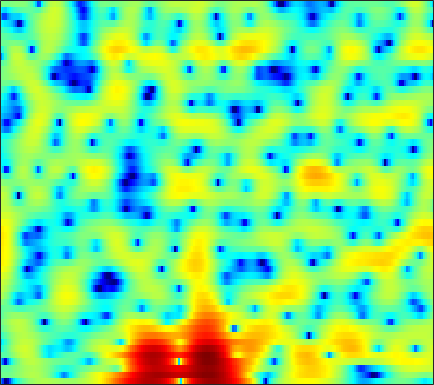

Values plotted in this chart, from the file beside it:
-13.05, -16.77, -28.309, -22.217, -15.58, -10.764, -7.7461, -6.0394, -4.2383, -2.7634, -1.5791, -0.85227, -0.03416, 0.63301, 1.0431, 1.4924, 1.8112, 1.9841, 2.1501, 2.233, 2.2492, 2.2202, 2.1409, 2.0518
-0.9351, -0.976, -0.9649, -0.8482, -0.6898, -0.4041, -0.03188, 0.2809, 0.7154, 1.142, 1.535, 1.799, 2.084, 2.291, 2.386, 2.423, 2.354, 2.225, 1.929, 1.498, 0.9132, 0.363, -0.5384, -1.665
-1.441, -1.546, -1.554, -1.411, -1.204, -0.822, -0.3667, -0.007187, 0.4918, 0.9555, 1.369, 1.632, 1.912, 2.097, 2.166, 2.183, 2.09, 1.949, 1.668, 1.273, 0.7746, 0.3321, -0.3435, -1.118
-9.967, -14.62, -20.89, -12.59, -8.655, -5.184, -2.797, -1.44, -0.03312, 1.032, 1.806, 2.244, 2.635, 2.832, 2.867, 2.777, 2.554, 2.309, 1.904, 1.432, 0.9393, 0.5724, 0.1, -0.327
-1.896, -2.073, -1.983, -1.495, -0.9109, 0.02596, 0.984, 1.667, 2.441, 3.049, 3.458, 3.624, 3.632, 3.408, 3.072, 2.38, 1.397, 0.4536, -1.116, -3.032, -5.18, -6.731, -8.035, -7.863
-5.238, -4.044, -2.486, -1.072, -0.1128, 1.019, 1.979, 2.592, 3.246, 3.7, 3.961, 4.018, 3.887, 3.524, 3.084, 2.266, 1.157, 0.1166, -1.569, -3.54, -5.665, -7.057, -8.103, -8.094
-7.935, -6.135, -3.978, -2.169, -1.023, 0.2577, 1.278, 1.901, 2.55, 2.996, 3.252, 3.327, 3.276, 3.051, 2.784, 2.305, 1.7, 1.183, 0.4274, -0.3657, -1.151, -1.715, -2.429, -3.115
-3.821, -2.979, -1.889, -0.8632, -0.1486, 0.6858, 1.38, 1.805, 2.221, 2.494, 2.604, 2.586, 2.443, 2.165, 1.887, 1.426, 0.8961, 0.4794, -0.08472, -0.6291, -1.123, -1.465, -1.855, -2.201
-1.799, -1.018, -0.07609, 0.7438, 1.28, 1.875, 2.34, 2.597, 2.8, 2.853, 2.735, 2.538, 2.119, 1.523, 0.9532, 0.04118, -1.024, -1.883, -3.016, -3.944, -4.439, -4.462, -4.106, -3.529
-0.8051, -0.07921, 0.7732, 1.496, 1.949, 2.421, 2.756, 2.913, 2.989, 2.921, 2.693, 2.406, 1.852, 1.062, 0.2877, -1.055, -2.901, -4.745, -8.264, -14.5, -26.13, -15.14, -8.822, -5.393
-2.019, -1.206, -0.3537, 0.2594, 0.5903, 0.8889, 1.05, 1.106, 1.111, 1.041, 0.9006, 0.748, 0.4582, 0.07945, -0.2772, -0.8459, -1.512, -2.042, -2.701, -3.135, -3.159, -2.861, -2.134, -1.206
-1.936, -1.54, -1.293, -1.325, -1.509, -1.897, -2.361, -2.695, -3.003, -3.109, -3.004, -2.843, -2.573, -2.314, -2.151, -1.945, -1.751, -1.582, -1.299, -0.9309, -0.4475, -0.02741, 0.6082, 1.268
0.271, -0.08761, -0.8436, -1.998, -3.184, -5.299, -8.214, -10.97, -14.1, -12.96, -10.08, -8.394, -6.842, -5.878, -5.414, -4.988, -4.591, -4.226, -3.524, -2.573, -1.445, -0.5485, 0.6377, 1.736
2.406, 1.819, 0.7914, -0.547, -1.791, -3.792, -6.102, -7.861, -9.483, -9.629, -8.863, -8.293, -7.894, -8.088, -8.654, -10.15, -12.54, -14.46, -13.72, -9.616, -5.898, -3.652, -1.239, 0.6922
3.296, 2.842, 2.083, 1.157, 0.3772, -0.752, -1.896, -2.728, -3.722, -4.58, -5.312, -5.824, -6.538, -7.384, -8.135, -9.321, -10.56, -11.15, -10.58, -8.503, -5.946, -4.139, -2.005, -0.2178
3.752, 3.418, 2.813, 2.04, 1.362, 0.3498, -0.7585, -1.628, -2.809, -3.955, -5.011, -5.703, -6.46, -6.971, -7.191, -7.246, -7.019, -6.659, -5.926, -4.927, -3.758, -2.817, -1.558, -0.3595
4.78, 4.483, 3.886, 3.058, 2.29, 1.063, -0.404, -1.668, -3.563, -5.668, -7.868, -9.382, -10.7, -10.84, -10.32, -9.242, -8.05, -7.147, -5.95, -4.771, -3.611, -2.743, -1.641, -0.6012
6.056, 5.776, 5.175, 4.302, 3.458, 2.063, 0.3211, -1.257, -3.802, -7.055, -11.47, -16.19, -24.48, -18.99, -15.3, -12.38, -10.48, -9.367, -7.984, -6.633, -5.276, -4.278, -3.032, -1.897
6.744, 6.536, 6.024, 5.243, 4.476, 3.216, 1.684, 0.3726, -1.587, -3.731, -5.953, -7.537, -9.338, -10.71, -11.55, -12.62, -13.7, -14.28, -14, -12.12, -9.649, -7.93, -5.965, -4.462
6.799, 6.695, 6.296, 5.622, 4.94, 3.821, 2.482, 1.361, -0.2611, -1.978, -3.719, -5.04, -6.793, -8.613, -10.12, -12.51, -15.7, -18.75, -20.34, -16.03, -12.02, -9.781, -7.62, -6.177
6.838, 6.737, 6.319, 5.587, 4.848, 3.61, 2.133, 0.8858, -0.905, -2.744, -4.521, -5.731, -7.133, -8.245, -8.953, -9.701, -10.16, -10.3, -10.08, -9.39, -8.364, -7.558, -6.537, -5.725
7.27, 7.054, 6.478, 5.559, 4.644, 3.091, 1.13, -0.6398, -3.441, -6.73, -10.24, -12.29, -13.1, -12.37, -11.66, -10.9, -10.31, -9.837, -9.111, -8.237, -7.27, -6.568, -5.657, -4.895
7.486, 7.203, 6.567, 5.619, 4.669, 3.07, 1.024, -0.8676, -3.959, -7.909, -12.78, -15.98, -16.1, -14.45, -13.76, -13.65, -13.98, -14.04, -13.15, -11.31, -9.308, -7.928, -6.406, -5.251
6.959, 6.754, 6.279, 5.555, 4.843, 3.668, 2.239, 1.018, -0.785, -2.703, -4.611, -5.939, -7.569, -9.179, -10.63, -13.29, -17.62, -22.7, -20.62, -14.38, -10.63, -8.721, -6.954, -5.806
5.662, 5.626, 5.399, 4.983, 4.55, 3.829, 2.957, 2.226, 1.165, 0.04605, -1.093, -1.964, -3.132, -4.293, -5.172, -6.272, -7.17, -7.586, -7.617, -7.141, -6.424, -5.918, -5.402, -5.159
4.029, 4.132, 4.09, 3.871, 3.609, 3.152, 2.605, 2.156, 1.54, 0.9204, 0.3111, -0.1327, -0.7025, -1.248, -1.622, -2.075, -2.451, -2.676, -2.901, -3.062, -3.195, -3.304, -3.515, -3.859
2.883, 3.003, 2.953, 2.688, 2.38, 1.872, 1.333, 0.954, 0.5465, 0.2864, 0.1621, 0.1431, 0.1639, 0.1801, 0.1748, 0.1197, 0.008503, -0.108, -0.3286, -0.6229, -1.005, -1.344, -1.875, -2.484
2.88, 2.869, 2.55, 1.891, 1.171, -0.04388, -1.433, -2.38, -3.091, -2.822, -1.845, -0.9856, 0.06435, 0.9033, 1.362, 1.769, 1.952, 1.95, 1.777, 1.415, 0.865, 0.3207, -0.5662, -1.603
3.396, 3.229, 2.654, 1.643, 0.5125, -1.696, -5.205, -9.643, -27.4, -10.99, -4.886, -2.301, -0.009633, 1.491, 2.263, 2.942, 3.28, 3.336, 3.17, 2.735, 2.018, 1.268, -0.06824, -1.88
2.487, 2.276, 1.818, 1.142, 0.505, -0.4938, -1.571, -2.268, -2.69, -2.271, -1.241, -0.3719, 0.6955, 1.529, 1.993, 2.388, 2.57, 2.578, 2.412, 2.038, 1.424, 0.7866, -0.3492, -1.904
0.7898, 0.4985, 0.164, -0.07673, -0.1717, -0.1792, -0.09608, 0.01997, 0.2504, 0.5418, 0.8433, 1.046, 1.226, 1.289, 1.244, 1.096, 0.9106, 0.7946, 0.7016, 0.6487, 0.5619, 0.425, 0.09708, -0.4138
-1.902, -2.867, -3.777, -3.672, -2.946, -1.613, -0.2874, 0.5639, 1.441, 2.009, 2.254, 2.233, 1.891, 1.166, 0.359, -0.9868, -2.39, -3.059, -2.862, -1.708, -0.3853, 0.4332, 1.197, 1.606
-6.181, -9.323, -18.38, -16.74, -9.423, -4.484, -1.52, 0.01551, 1.429, 2.262, 2.608, 2.545, 1.999, 0.826, -0.5648, -3.463, -8.603, -15.43, -11.27, -4.968, -1.554, 0.1105, 1.601, 2.511
-6.405, -6.601, -6.589, -5.868, -4.869, -3.261, -1.68, -0.6554, 0.4236, 1.163, 1.555, 1.611, 1.397, 0.8585, 0.2685, -0.6763, -1.542, -1.93, -1.875, -1.255, -0.4085, 0.1999, 0.8958, 1.41
-6.659, -5.795, -4.765, -3.774, -3.026, -2.02, -1.05, -0.3886, 0.3789, 0.987, 1.398, 1.583, 1.667, 1.589, 1.439, 1.174, 0.8839, 0.6807, 0.4574, 0.3083, 0.2102, 0.146, 0.05501, -0.02413
-5.815, -4.923, -3.852, -2.876, -2.175, -1.273, -0.431, 0.158, 0.8743, 1.481, 1.968, 2.249, 2.494, 2.593, 2.579, 2.445, 2.178, 1.898, 1.418, 0.8024, 0.05141, -0.5866, -1.523, -2.459
-4.806, -4.324, -3.631, -2.859, -2.25, -1.404, -0.5323, 0.124, 0.9561, 1.709, 2.366, 2.772, 3.191, 3.446, 3.525, 3.458, 3.185, 2.833, 2.143, 1.153, -0.1957, -1.499, -3.735, -6.817
-6.013, -6.031, -5.844, -5.327, -4.708, -3.657, -2.451, -1.525, -0.3303, 0.785, 1.774, 2.416, 3.127, 3.65, 3.897, 4.02, 3.889, 3.602, 2.949, 1.969, 0.6122, -0.6908, -2.815, -5.363
-10.06, -11.51, -13.24, -13.17, -11.56, -8.904, -6.505, -4.946, -3.084, -1.408, 0.09555, 1.115, 2.298, 3.25, 3.792, 4.275, 4.454, 4.38, 3.995, 3.28, 2.234, 1.24, -0.343, -2.108
-11.83, -14.23, -18.53, -19.19, -16.19, -12.79, -10.45, -9.042, -7.176, -5.077, -2.87, -1.254, 0.7024, 2.317, 3.3, 4.276, 4.872, 5.082, 5.041, 4.618, 3.837, 2.997, 1.484, -0.5767
-9.282, -10.02, -11, -11.87, -12.41, -13.39, -15.16, -17.44, -19.58, -14.04, -8.538, -5.41, -2.224, 0.1896, 1.598, 3.018, 3.995, 4.461, 4.745, 4.665, 4.248, 3.724, 2.741, 1.447
-7.94, -8.468, -9.302, -10.24, -11.04, -12.23, -13.55, -14.41, -14.35, -11.97, -8.641, -6.218, -3.454, -1.183, 0.1997, 1.662, 2.728, 3.281, 3.729, 3.893, 3.774, 3.531, 3.053, 2.448
-6.546, -7.179, -8.207, -9.332, -10.18, -10.99, -11.19, -10.82, -9.6, -7.848, -5.819, -4.275, -2.322, -0.5954, 0.506, 1.708, 2.595, 3.068, 3.462, 3.604, 3.531, 3.352, 2.99, 2.524
-4.645, -5.495, -7.041, -9.258, -11.56, -15.84, -18.01, -14.64, -9.965, -6.519, -3.846, -2.205, -0.3907, 1.063, 1.932, 2.825, 3.421, 3.694, 3.833, 3.722, 3.429, 3.103, 2.543, 1.884
-2.35, -2.889, -3.954, -5.472, -6.866, -8.729, -9.157, -7.887, -5.266, -2.799, -0.75, 0.5008, 1.867, 2.873, 3.426, 3.896, 4.081, 4.033, 3.732, 3.191, 2.418, 1.723, 0.6819, -0.4231
-0.9516, -0.882, -0.9537, -1.129, -1.242, -1.25, -0.9896, -0.583, 0.1752, 1.059, 1.935, 2.519, 3.145, 3.559, 3.717, 3.698, 3.404, 2.985, 2.151, 0.9979, -0.5332, -1.917, -3.985, -6.149
-0.573, -0.1902, 0.2295, 0.5926, 0.8408, 1.179, 1.544, 1.836, 2.228, 2.615, 2.941, 3.134, 3.264, 3.252, 3.114, 2.747, 2.12, 1.458, 0.2624, -1.38, -3.561, -5.701, -9.505, -15.27
-0.7188, -0.3092, 0.2763, 0.8753, 1.31, 1.835, 2.289, 2.569, 2.86, 3.04, 3.104, 3.075, 2.949, 2.704, 2.442, 1.971, 1.331, 0.7159, -0.3468, -1.747, -3.521, -5.15, -7.721, -10.53
-2.37, -1.862, -0.8249, 0.3102, 1.113, 2, 2.654, 2.975, 3.203, 3.199, 3.006, 2.744, 2.328, 1.879, 1.567, 1.208, 0.9062, 0.6516, 0.2243, -0.4119, -1.288, -2.124, -3.446, -4.973
-12.05, -7.819, -3.372, -0.5089, 0.9649, 2.346, 3.172, 3.49, 3.545, 3.204, 2.475, 1.681, 0.3529, -1.002, -1.703, -1.742, -0.918, -0.1466, 0.7152, 1.229, 1.324, 1.175, 0.6472, -0.1982
-4.934, -3.926, -1.933, -0.15, 0.8843, 1.845, 2.375, 2.513, 2.323, 1.69, 0.4909, -0.8757, -3.724, -8.938, -18.4, -13.63, -5.617, -2.594, -0.07925, 1.447, 2.323, 2.643, 2.709, 2.422
-1.127, -1.099, -0.8867, -0.5977, -0.3795, -0.2022, -0.1512, -0.2195, -0.4501, -0.8787, -1.516, -2.136, -3.091, -3.974, -4.283, -3.808, -2.504, -1.342, 0.09863, 1.246, 2.075, 2.464, 2.727, 2.705
-1.339, -1.597, -1.935, -2.267, -2.536, -2.886, -3.237, -3.472, -3.674, -3.709, -3.558, -3.358, -2.985, -2.491, -2.03, -1.295, -0.4681, 0.1926, 1.04, 1.8, 2.379, 2.7, 2.947, 2.992
-2.793, -3.33, -4.068, -4.845, -5.515, -6.528, -7.726, -8.618, -9.397, -9.022, -7.605, -6.269, -4.548, -3.021, -2.009, -0.8255, 0.2118, 0.9011, 1.713, 2.385, 2.91, 3.208, 3.455, 3.532
-5.642, -6.565, -7.462, -8.101, -8.605, -9.759, -11.93, -14.87, -24.16, -21.35, -12.43, -8.9, -5.727, -3.499, -2.208, -0.8226, 0.3087, 1.021, 1.845, 2.525, 3.102, 3.434, 3.748, 3.891
-11.57, -15.73, -15.72, -11.97, -10.17, -8.971, -8.644, -8.695, -8.638, -7.896, -6.459, -5.233, -3.688, -2.416, -1.643, -0.7887, -0.06316, 0.4594, 1.159, 1.899, 2.608, 3.087, 3.604, 3.925
-6.606, -8.258, -8.523, -6.985, -5.751, -4.422, -3.537, -3.064, -2.57, -2.118, -1.709, -1.446, -1.233, -1.23, -1.393, -1.792, -2.228, -2.315, -1.796, -0.5813, 0.8501, 1.857, 2.935, 3.654
0.09073, -0.2646, -0.5044, -0.4929, -0.3571, -0.1272, 0.09356, 0.23, 0.3465, 0.3775, 0.2968, 0.1208, -0.3545, -1.235, -2.3, -4.612, -8.834, -15.22, -14.65, -6.365, -2.141, -0.1288, 1.663, 2.727
